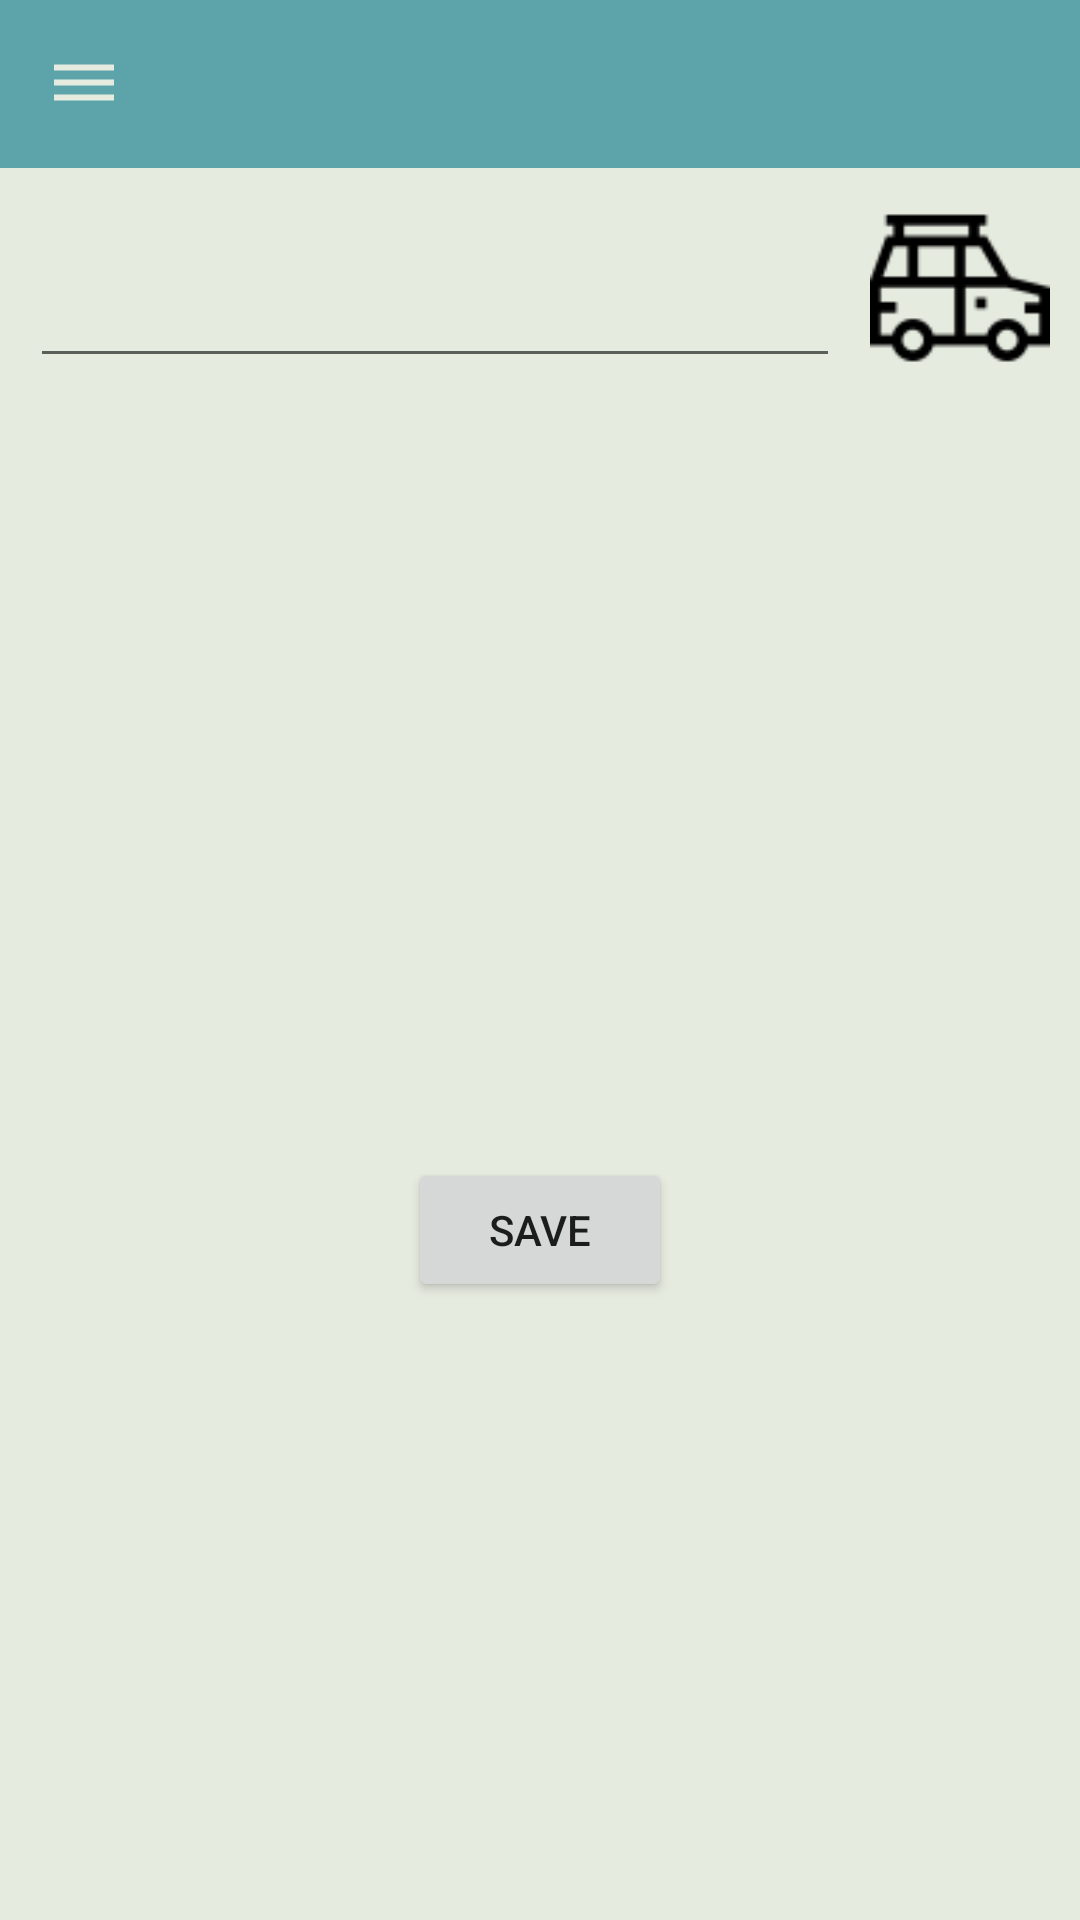

Reconstruct the res/layout file that produces this screen, plus the resources it refers to.
<!-- AndroidManifest.xml: application theme AppTheme -->
<!-- res/layout/activity_change_item.xml -->
<?xml version="1.0" encoding="utf-8"?>
<androidx.constraintlayout.widget.ConstraintLayout
    xmlns:android="http://schemas.android.com/apk/res/android"
    xmlns:app="http://schemas.android.com/apk/res-auto"
    xmlns:tools="http://schemas.android.com/tools"
    android:layout_width="match_parent"
    android:layout_height="match_parent"
    tools:context=".ui.ChangeItemActivity">

    <include
        android:id="@+id/toolbar"
        layout="@layout/toolbar"/>

    <LinearLayout
        android:id="@+id/ll1"
        android:layout_width="match_parent"
        android:layout_height="wrap_content"
        android:orientation="horizontal"
        app:layout_constraintLeft_toLeftOf="parent"
        app:layout_constraintTop_toBottomOf="@id/toolbar">

        <EditText
            android:id="@+id/etAddItem"
            android:layout_width="0dp"
            android:layout_height="60dp"
            android:layout_margin="10dp"
            android:layout_weight=".70"
            android:digits="0123456789АБВГДЕЁЖЗИЙКЛМНОПРСТУФХЦЧШЩЪЫЬЭЮЯабвгдеёжзийклмнопрстуфхцчшщъыьэюяABCDEFGHIJKLMNOPQRSTUVWXYZabcdefghijklmnopqrstuvwxyz_. "
            android:maxLength="30"
            android:maxLines="1"
            android:ems="10"
            android:minEms="1"/>

        <ImageView
            android:id="@+id/ivMainIcon"
            android:layout_width="60dp"
            android:layout_height="60dp"
            android:layout_marginVertical="10dp"
            android:layout_marginEnd="10dp"
            android:src="@drawable/car" />

    </LinearLayout>

    <androidx.recyclerview.widget.RecyclerView
        android:id="@+id/rvIcons"
        android:layout_width="match_parent"
        android:layout_height="230dp"
        android:layout_margin="10dp"
        android:layout_marginLeft="8dp"
        android:layout_marginTop="8dp"
        android:orientation="vertical"
        app:layoutManager="androidx.recyclerview.widget.GridLayoutManager"
        app:layout_constraintLeft_toLeftOf="parent"
        app:layout_constraintTop_toBottomOf="@id/ll1"
        app:spanCount="5"
        tools:listitem="@layout/icon" />

    <LinearLayout
        android:layout_width="match_parent"
        android:layout_height="wrap_content"
        app:layout_constraintTop_toBottomOf="@id/rvIcons"
        app:layout_constraintLeft_toLeftOf="parent"
        android:orientation="horizontal"
        android:gravity="center">

        <Button
            android:id="@+id/btnSaveItem"
            android:layout_width="wrap_content"
            android:layout_height="wrap_content"
            android:text="@string/save"
            app:layout_constraintEnd_toEndOf="parent"
            app:layout_constraintStart_toStartOf="parent"
            app:layout_constraintTop_toBottomOf="@id/rvIcons"
            android:layout_margin="10dp"/>

        <Button
            android:id="@+id/btnDeleteItem"
            android:layout_width="wrap_content"
            android:layout_height="wrap_content"
            android:text="@string/delete"
            app:layout_constraintEnd_toEndOf="parent"
            app:layout_constraintStart_toStartOf="parent"
            app:layout_constraintTop_toBottomOf="@id/rvIcons"
            android:layout_margin="10dp"
            android:visibility="gone"/>

    </LinearLayout>

</androidx.constraintlayout.widget.ConstraintLayout>
<!-- res/layout/toolbar.xml (included above) -->
<?xml version="1.0" encoding="utf-8"?>
<androidx.appcompat.widget.Toolbar xmlns:android="http://schemas.android.com/apk/res/android"
    android:layout_width="match_parent"
    android:layout_height="?attr/actionBarSize"
    xmlns:app="http://schemas.android.com/apk/res-auto"
    app:navigationIcon="@drawable/ic_baseline_dehaze_24"
    android:background="?attr/colorPrimary"
    android:theme="@style/ThemeOverlay.AppCompat.Dark.ActionBar">

</androidx.appcompat.widget.Toolbar>
<!-- res/layout/icon.xml (included above) -->
<?xml version="1.0" encoding="utf-8"?>
<com.google.android.material.card.MaterialCardView xmlns:android="http://schemas.android.com/apk/res/android"
    android:layout_width="wrap_content"
    android:layout_height="wrap_content"
    android:layout_margin="10dp">

    <ImageView
        android:id="@+id/image_icon"
        android:layout_width="50dp"
        android:layout_height="50dp"
        android:scaleType="fitCenter"
        android:src="@drawable/car" />

</com.google.android.material.card.MaterialCardView>
<!-- resources referenced by this layout -->
<resources>
  <!-- drawable car: png bitmap (drawable-v24, 1366 bytes) -->
  <!-- drawable ic_baseline_dehaze_24 (drawable) -->
  <vector android:height="24dp" android:tint="#E6EBE0"
      android:viewportHeight="24" android:viewportWidth="24"
      android:width="24dp" xmlns:android="http://schemas.android.com/apk/res/android">
      <path android:fillColor="@android:color/white" android:pathData="M2,15.5v2h20v-2L2,15.5zM2,10.5v2h20v-2L2,10.5zM2,5.5v2h20v-2L2,5.5z"/>
  </vector>
  <string name="delete">Delete</string>
  <string name="save">Save</string>
  <style name="AppTheme" parent="Theme.MaterialComponents.Light.NoActionBar">
          
          <item name="colorPrimary">@color/colorBlue</item>
          <item name="colorAccent">@color/colorLightBlue</item>
          <item name="android:colorBackground">@color/colorBackground</item>
          <item name="materialCardViewStyle">@style/AppCard</item>
          <item name="floatingActionButtonStyle">@style/AppFloatButtonStyle</item>
          <item name="radioButtonStyle">@style/AppRadioButtonStyle</item>
      </style>
  <color name="colorBlue">#5CA4A9</color>
  <color name="colorLightBlue">#9BC1BC</color>
  <color name="colorBackground">#E6EBE0</color>
  <style name="AppCard" parent="Widget.MaterialComponents.CardView">
          <item name="shapeAppearance">@style/ShapeAppearance.MaterialComponents.MediumComponent</item>
          <item name="cardBackgroundColor">@color/colorBackground</item>
          <item name="cardElevation">0dp</item>
          <item name="cardCornerRadius">10dp</item>
      </style>
  <style name="AppFloatButtonStyle" parent="Widget.MaterialComponents.FloatingActionButton">
          <item name="backgroundTint">@color/colorBlue</item>
      </style>
  <style name="AppRadioButtonStyle" parent="Widget.AppCompat.CompoundButton.RadioButton">
          <item name="android:background">@drawable/radio_selector</item>
          <item name="android:textColor">@drawable/text_color</item>
          <item name="android:button">@android:color/transparent</item>
          <item name="android:elevation">4dp</item>
          <item name="android:paddingStart">15dp</item>
          <item name="android:paddingEnd">15dp</item>
          <item name="android:paddingTop">10dp</item>
          <item name="android:paddingBottom">10dp</item>
      </style>
  <!-- drawable text_color (drawable) -->
  <?xml version="1.0" encoding="utf-8"?>
  <selector xmlns:android="http://schemas.android.com/apk/res/android">
      <item android:state_checked="true"
          android:color="@color/colorBackground"/>
      <item android:state_checked="false"
          android:color="@color/colorBackground"/>
  </selector>
</resources>
